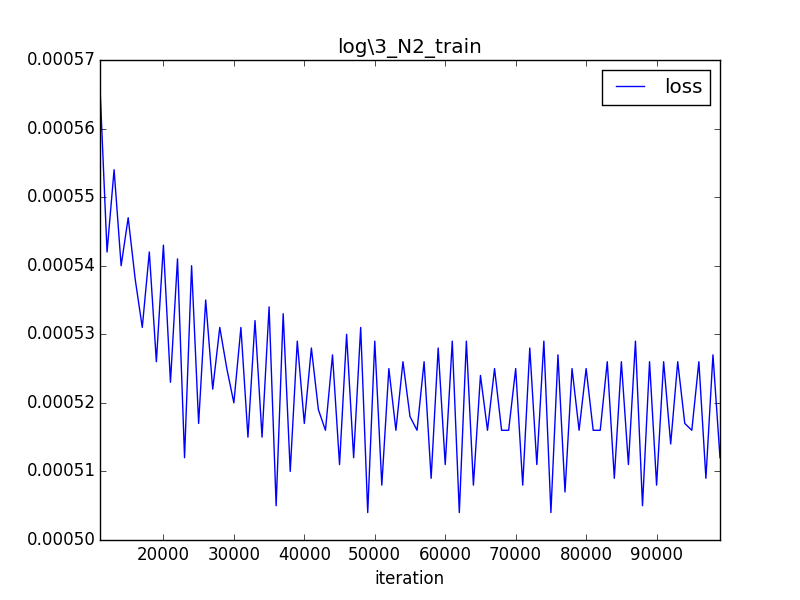

Values plotted in this chart, from the file beside it:
iteration, loss
0, 0.1478
1000, 0.001365
2000, 0.000904
3000, 0.000756
4000, 0.000659
5000, 0.000644
6000, 0.000591
7000, 0.000606
8000, 0.000563
9000, 0.000584
10000, 0.000541
11000, 0.000566
12000, 0.000542
13000, 0.000554
14000, 0.000540
15000, 0.000547
16000, 0.000538
17000, 0.000531
18000, 0.000542
19000, 0.000526
20000, 0.000543
21000, 0.000523
22000, 0.000541
23000, 0.000512
24000, 0.000540
25000, 0.000517
26000, 0.000535
27000, 0.000522
28000, 0.000531
29000, 0.000525
30000, 0.000520
31000, 0.000531
32000, 0.000515
33000, 0.000532
34000, 0.000515
35000, 0.000534
36000, 0.000505
37000, 0.000533
38000, 0.000510
39000, 0.000529
40000, 0.000517
41000, 0.000528
42000, 0.000519
43000, 0.000516
44000, 0.000527
45000, 0.000511
46000, 0.000530
47000, 0.000512
48000, 0.000531
49000, 0.000504
50000, 0.000529
51000, 0.000508
52000, 0.000525
53000, 0.000516
54000, 0.000526
55000, 0.000518
56000, 0.000516
57000, 0.000526
58000, 0.000509
59000, 0.000528
... 40 more rows
